Run: headless pygame with SDL's dummy video driver; simulated clock (each Clock.tick advances the game by its frame time, no real sleeping); random seed 0; keys injected as events and as key.get_pressed() state; no mouse input.
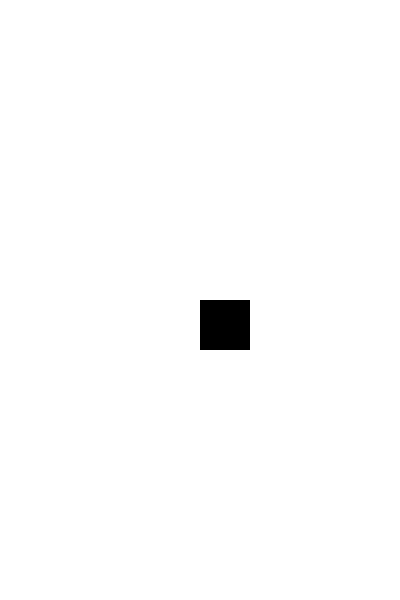
Frame 1 of 4 · flips 1–60 · no input
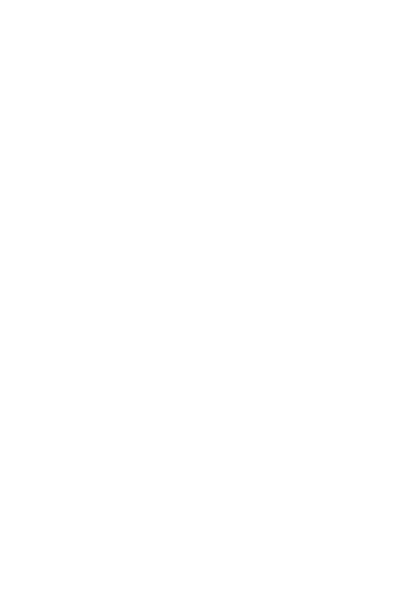
Frame 2 of 4 · flips 61–180 · tapped SPACE, RETURN · held RIGHT (→), D
Frame 3 of 4 · flips 181–300 · held DOWN (↓), S · screen unchanged from frame 2, image omitted
Frame 4 of 4 · flips 301–420 · held LEFT (←), A, UP (↑), W · screen same as frame 1, image omitted

The pygame program that drew these frames:

import pygame

a = 3
W = 400
H = 600
BLACK = (0, 0, 0)
WHITE = (255, 255, 255)
pygame.init()
screen = pygame.display.set_mode((W, H))
clock = pygame.time.Clock()

player = [W // 2, H // 2, 50, 50]

while True:
    clock.tick(60)

    screen.fill(WHITE)

    key = pygame.key.get_pressed()

    if key[pygame.K_LEFT]:
        player[0] -= a

    if key[pygame.K_LSHIFT]:
        player[0] += 10

    if key[pygame.K_RIGHT]:
        player[0] += a

    pygame.draw.rect(screen, BLACK, player)
    pygame.display.update()
